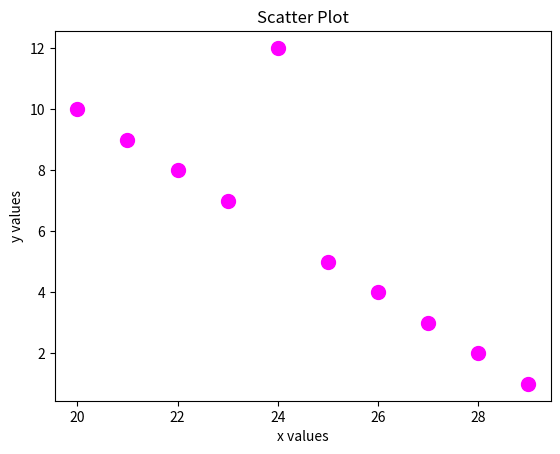

Reproduce this figure in Python.
# You can change the dots appearance by adding some information in the scatter
# call
import matplotlib.pyplot as plt

myX = [i for i in range(20,30)]
myY = [i for i in range(10,0,-1)]

myY[4] = 12

plt.scatter(myX, myY, s=100, c='magenta')

plt.title("Scatter Plot")
plt.xlabel("x values")
plt.ylabel("y values")

plt.show()